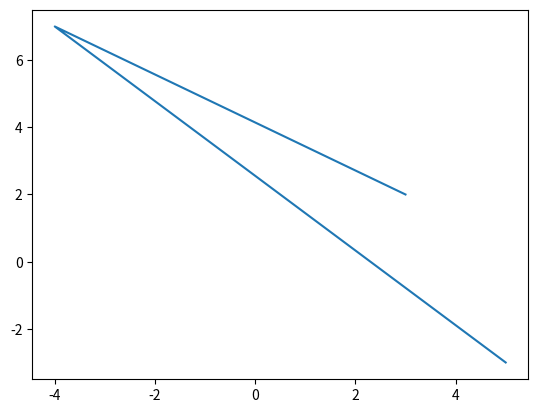

Recreate this plot in Python.
import matplotlib.pyplot as plt
import numpy as np

# f(x) + 2 = vertical shift up
# f(x) - 3 = vertical shift down
# f(x-4) = horizontal shift right by 4 units
# f(x+3) = horizontal shift left by 3 units
#  -f(x) = reflects over the x-axis
#  f(-x) = reflects over the y-axis
#  -f(-x) = reflects over the origin
# 2f(x) = vertical stretch
#  1/2f(x) = shrink vertically, (if you put a fraction in front of the function)
# f(2x) = horizontal shrink
# f(1/2x) = horizontal stretch, (if you put a fraction in front of x)
#


vec_a = np.array([3, -4, 5])
vec_b = np.array([2, 7, -3])

x_points = np.array([0, 6])
y_points = np.array([0, 250])
plt.plot(vec_a, vec_b)

# chart2 = plt.plot(vec_a, vec_b)

plt.show()


